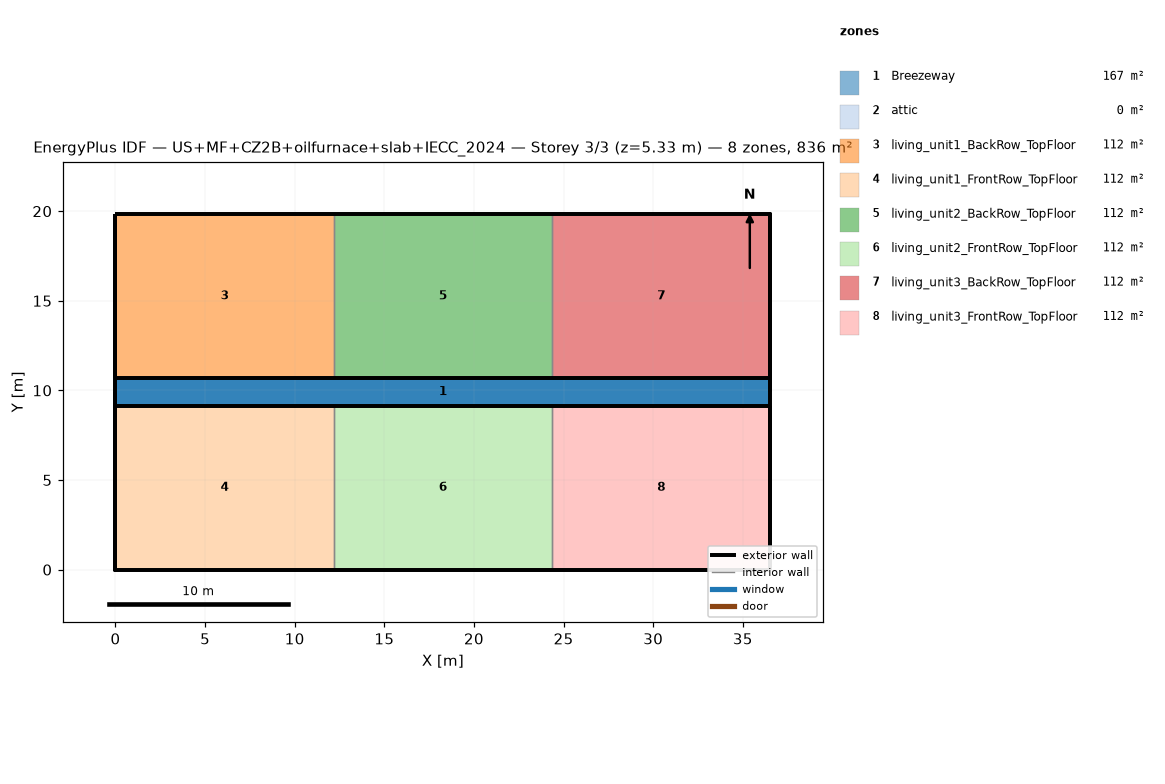
=== STOREY PLAN SPEC (per zone: floor XY polygon, exterior-wall plan segments, windows/doors) ===
zone 1: Breezeway  (167.0 m²)
  floor: (36.54, 9.16) (0.00, 9.16) (0.00, 10.68) (36.54, 10.68)
  floor: (36.54, 9.16) (0.00, 9.16) (0.00, 10.68) (36.54, 10.68)
  floor: (36.54, 9.16) (0.00, 9.16) (0.00, 10.68) (36.54, 10.68)
zone 2: attic  (0.0 m²)
  exterior wall: (36.54, 0.00) – (36.54, 19.84) – (36.54, 9.92)  [29.8 m]
  exterior wall: (0.00, 19.84) – (0.00, 0.00) – (0.00, 9.92)  [29.8 m]
zone 3: living_unit1_BackRow_TopFloor  (111.5 m²)
  floor: (12.18, 10.68) (0.00, 10.68) (0.00, 19.84) (12.18, 19.84)
  exterior wall: (12.18, 19.84) – (0.00, 19.84)  [12.2 m]
  exterior wall: (0.00, 19.84) – (0.00, 10.68)  [9.2 m]
  exterior wall: (0.00, 10.68) – (12.18, 10.68)  [12.2 m]
  interior walls: 1
zone 4: living_unit1_FrontRow_TopFloor  (111.5 m²)
  floor: (12.18, 0.00) (0.00, 0.00) (0.00, 9.16) (12.18, 9.16)
  exterior wall: (0.00, 0.00) – (12.18, 0.00)  [12.2 m]
  exterior wall: (0.00, 9.16) – (0.00, 0.00)  [9.2 m]
  exterior wall: (12.18, 9.16) – (0.00, 9.16)  [12.2 m]
  interior walls: 1
zone 5: living_unit2_BackRow_TopFloor  (111.5 m²)
  floor: (24.36, 10.68) (12.18, 10.68) (12.18, 19.84) (24.36, 19.84)
  exterior wall: (12.18, 10.68) – (24.36, 10.68)  [12.2 m]
  exterior wall: (24.36, 19.84) – (12.18, 19.84)  [12.2 m]
  interior walls: 2
zone 6: living_unit2_FrontRow_TopFloor  (111.5 m²)
  floor: (24.36, 0.00) (12.18, 0.00) (12.18, 9.16) (24.36, 9.16)
  exterior wall: (12.18, 0.00) – (24.36, 0.00)  [12.2 m]
  exterior wall: (24.36, 9.16) – (12.18, 9.16)  [12.2 m]
  interior walls: 2
zone 7: living_unit3_BackRow_TopFloor  (111.5 m²)
  floor: (36.54, 10.68) (24.36, 10.68) (24.36, 19.84) (36.54, 19.84)
  exterior wall: (36.54, 10.68) – (36.54, 19.84)  [9.2 m]
  exterior wall: (36.54, 19.84) – (24.36, 19.84)  [12.2 m]
  exterior wall: (24.36, 10.68) – (36.54, 10.68)  [12.2 m]
  interior walls: 1
zone 8: living_unit3_FrontRow_TopFloor  (111.5 m²)
  floor: (36.54, 0.00) (24.36, 0.00) (24.36, 9.16) (36.54, 9.16)
  exterior wall: (24.36, 0.00) – (36.54, 0.00)  [12.2 m]
  exterior wall: (36.54, 0.00) – (36.54, 9.16)  [9.2 m]
  exterior wall: (36.54, 9.16) – (24.36, 9.16)  [12.2 m]
  interior walls: 1

=== DERIVED (storey summary) ===
Building: US+MF+CZ2B+oilfurnace+slab+IECC_2024
Storey: 3 of 3  (floor level z = 5.33 m)
Storey gross floor area: 836.2 m²
Zones on this storey: 8
  - Breezeway: floor 167.0 m²
  - attic: floor 0.0 m²; exterior wall 59.5 m (81.9 m²); WWR 0.0%
  - living_unit1_BackRow_TopFloor: floor 111.5 m²; exterior wall 33.5 m (86.9 m²); WWR 0.0%
  - living_unit1_FrontRow_TopFloor: floor 111.5 m²; exterior wall 33.5 m (86.9 m²); WWR 0.0%
  - living_unit2_BackRow_TopFloor: floor 111.5 m²; exterior wall 24.4 m (63.1 m²); WWR 0.0%
  - living_unit2_FrontRow_TopFloor: floor 111.5 m²; exterior wall 24.4 m (63.1 m²); WWR 0.0%
  - living_unit3_BackRow_TopFloor: floor 111.5 m²; exterior wall 33.5 m (86.9 m²); WWR 0.0%
  - living_unit3_FrontRow_TopFloor: floor 111.5 m²; exterior wall 33.5 m (86.9 m²); WWR 0.0%
Zone adjacency (shared interzone walls):
  - living_unit1_BackRow_TopFloor ↔ living_unit2_BackRow_TopFloor
  - living_unit1_FrontRow_TopFloor ↔ living_unit2_FrontRow_TopFloor
  - living_unit2_BackRow_TopFloor ↔ living_unit3_BackRow_TopFloor
  - living_unit2_FrontRow_TopFloor ↔ living_unit3_FrontRow_TopFloor